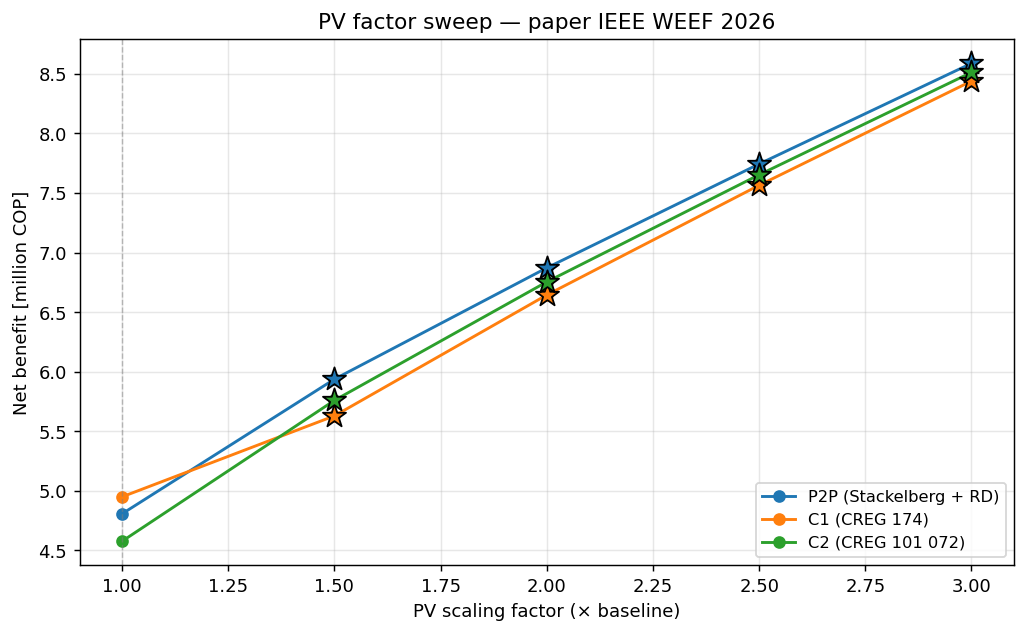

Values plotted in this chart, from the file beside it:
factor, NB_P2P (Stackelberg + RD), rank_P2P (Stackelberg + RD), NB_C1 (CREG 174), rank_C1 (CREG 174), NB_C2 (CREG 101 072), rank_C2 (CREG 101 072), star_P2P (Stackelberg + RD), star_C1 (CREG 174), star_C2 (CREG 101 072)
1.0, 4807926, 2, 4950443, 1, 4577608, 3, , , 
1.5, 5937748, 1, 5629862, 3, 5759788, 2, ★, ★, ★
2.0, 6872104, 1, 6644645, 3, 6754504, 2, ★, ★, ★
2.5, 7744001, 1, 7565304, 3, 7653323, 2, ★, ★, ★
3.0, 8588838, 1, 8439828, 3, 8512930, 2, ★, ★, ★
